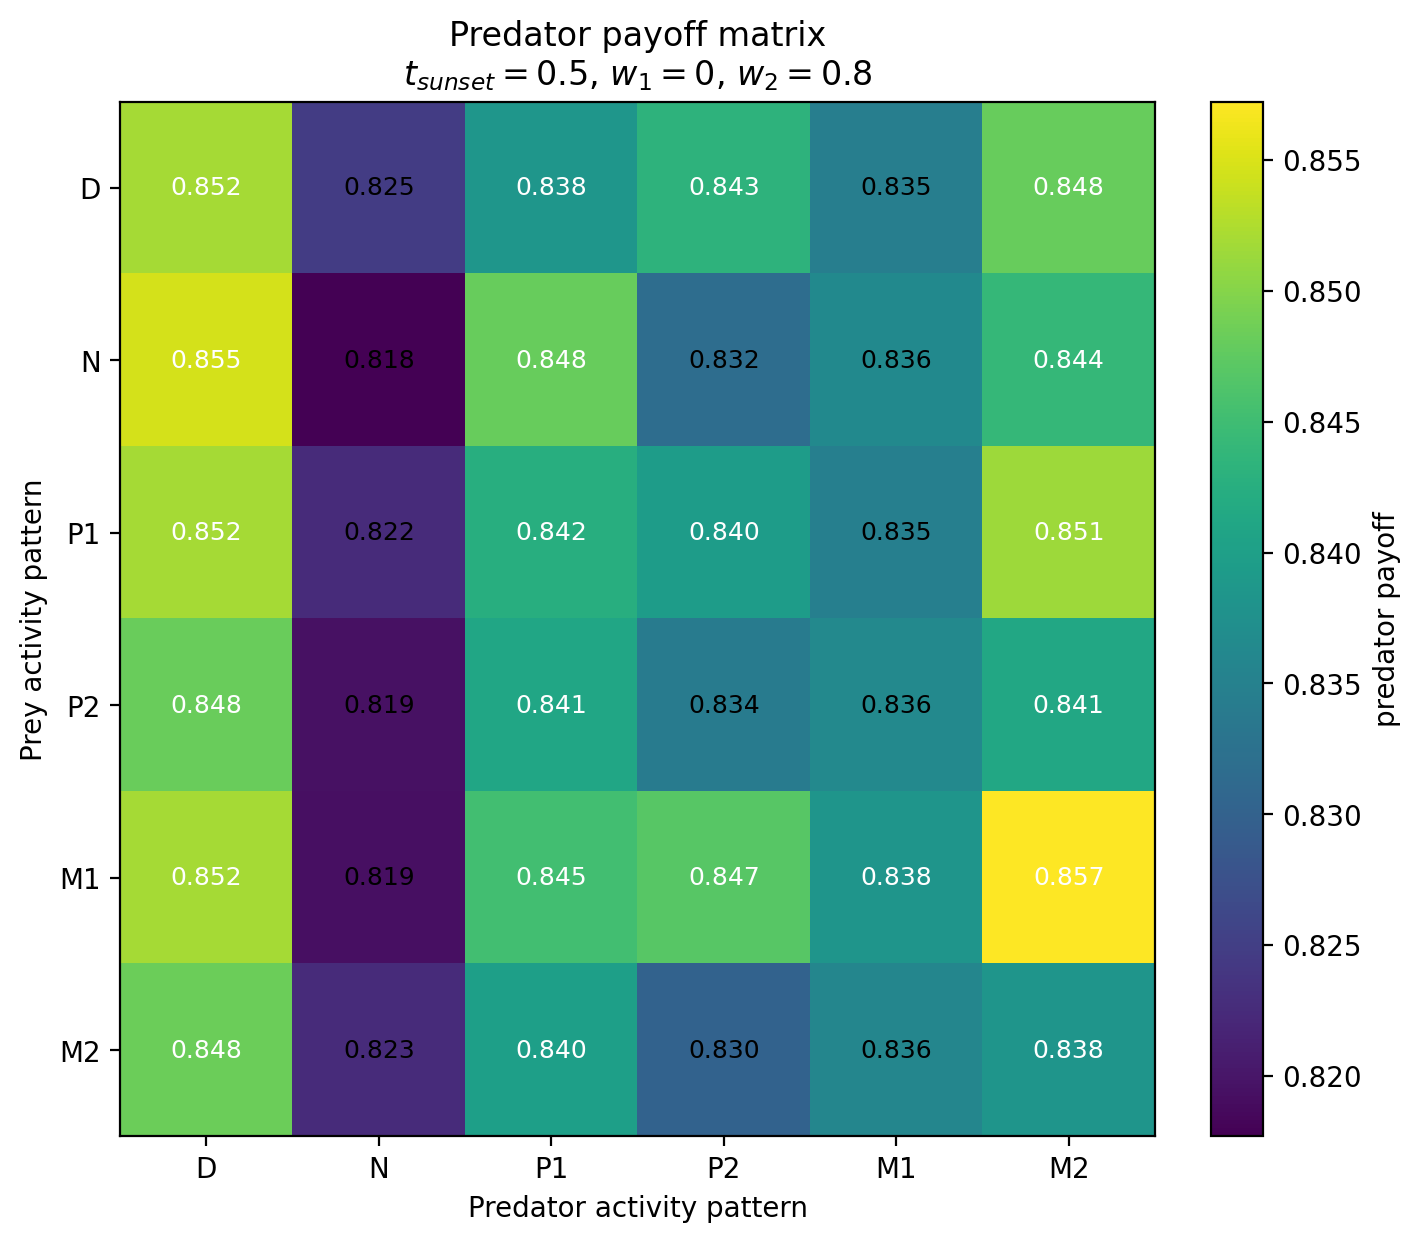

Values plotted in this chart, from the file beside it:
Prey / Predator, D, N, P1, P2, M1, M2
D, 0.8519, 0.8247, 0.8384, 0.8432, 0.8346, 0.8481
N, 0.8546, 0.8177, 0.848, 0.8318, 0.8365, 0.8441
P1, 0.852, 0.8225, 0.8425, 0.8396, 0.8348, 0.8515
P2, 0.8482, 0.8194, 0.841, 0.8341, 0.8363, 0.8414
M1, 0.8519, 0.8194, 0.8452, 0.847, 0.8383, 0.8572
M2, 0.8484, 0.8225, 0.8401, 0.8302, 0.8358, 0.8383
